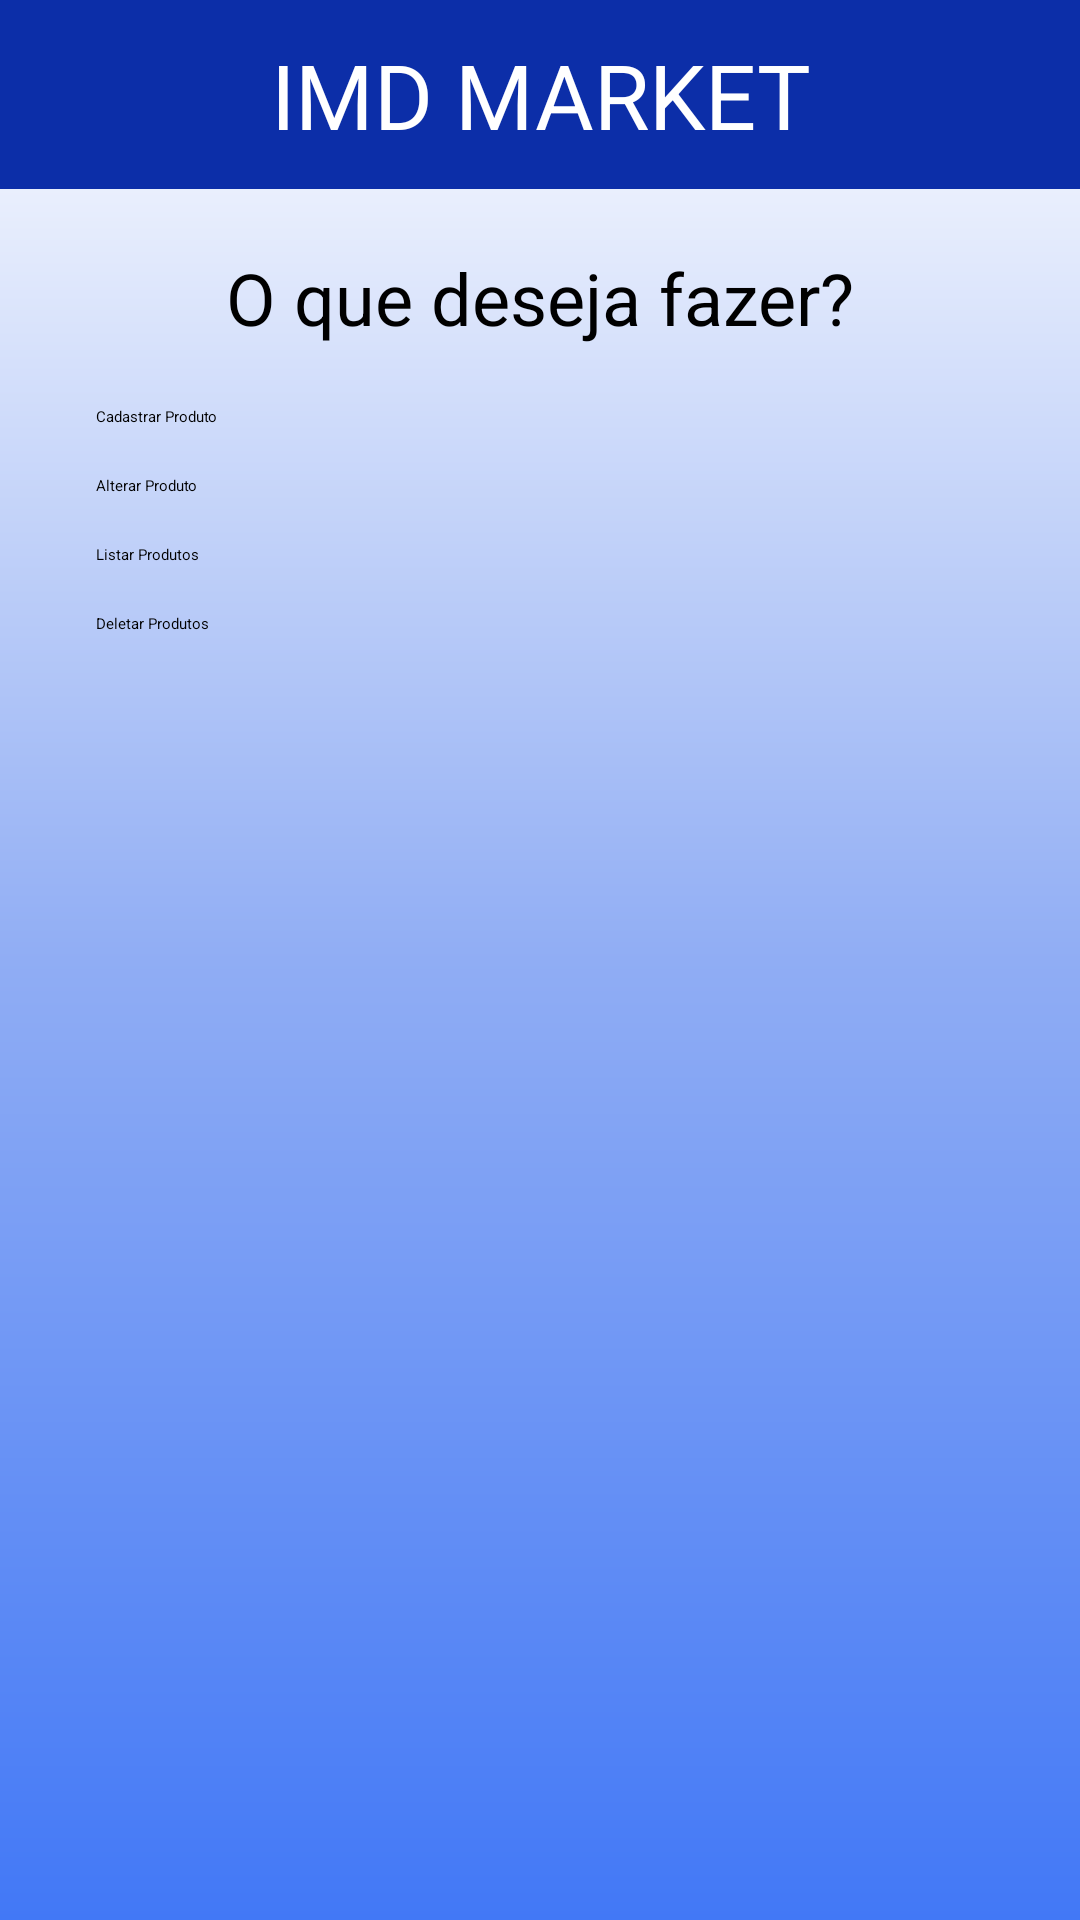

Produce the Android XML layout that renders to this screen, including the resource entries it uses.
<!-- AndroidManifest.xml: application theme Theme.ProjetoAndroid -->
<!-- res/layout/activity_menu.xml -->
<?xml version="1.0" encoding="utf-8"?>
<androidx.constraintlayout.widget.ConstraintLayout
    xmlns:android="http://schemas.android.com/apk/res/android"
    xmlns:app="http://schemas.android.com/apk/res-auto"
    xmlns:tools="http://schemas.android.com/tools"
    android:id="@+id/main"
    android:layout_width="match_parent"
    android:layout_height="match_parent"
    android:background="@drawable/background"
    tools:context=".MenuActivity">


    <TextView
        android:id="@+id/textView2"
        android:layout_width="0dp"
        android:layout_height="63dp"
        android:background="@color/button_blue"
        android:gravity="center"
        android:text="IMD MARKET"
        android:textColor="@color/white"
        android:textSize="30sp"
        app:layout_constraintStart_toStartOf="parent"
        app:layout_constraintEnd_toEndOf="parent"
        app:layout_constraintTop_toTopOf="parent" />


    <TextView
        android:id="@+id/textView"
        android:layout_width="0dp"
        android:layout_height="wrap_content"
        android:layout_marginTop="20dp"
        android:gravity="center"
        android:text="O que deseja fazer?"
        android:textColor="@color/black"
        android:textSize="24sp"
        app:layout_constraintStart_toStartOf="parent"
        app:layout_constraintEnd_toEndOf="parent"
        app:layout_constraintTop_toBottomOf="@id/textView2" />


    <Button
        android:id="@+id/btCadastro"
        android:layout_width="0dp"
        android:layout_height="wrap_content"
        android:layout_marginTop="20dp"
        android:layout_marginStart="32dp"
        android:layout_marginEnd="32dp"
        android:backgroundTint="@color/button_blue"
        android:text="Cadastrar Produto"
        app:layout_constraintStart_toStartOf="parent"
        app:layout_constraintEnd_toEndOf="parent"
        app:layout_constraintTop_toBottomOf="@id/textView" />


    <Button
        android:id="@+id/btAlterar"
        android:layout_width="0dp"
        android:layout_height="wrap_content"
        android:layout_marginTop="16dp"
        android:layout_marginStart="32dp"
        android:layout_marginEnd="32dp"
        android:backgroundTint="@color/button_blue"
        android:text="Alterar Produto"
        app:layout_constraintStart_toStartOf="parent"
        app:layout_constraintEnd_toEndOf="parent"
        app:layout_constraintTop_toBottomOf="@id/btCadastro" />


    <Button
        android:id="@+id/btListar"
        android:layout_width="0dp"
        android:layout_height="wrap_content"
        android:layout_marginTop="16dp"
        android:layout_marginStart="32dp"
        android:layout_marginEnd="32dp"
        android:backgroundTint="@color/button_blue"
        android:text="Listar Produtos"
        app:layout_constraintStart_toStartOf="parent"
        app:layout_constraintEnd_toEndOf="parent"
        app:layout_constraintTop_toBottomOf="@id/btAlterar" />


    <Button
        android:id="@+id/btDeletar"
        android:layout_width="0dp"
        android:layout_height="wrap_content"
        android:layout_marginTop="16dp"
        android:layout_marginStart="32dp"
        android:layout_marginEnd="32dp"
        android:backgroundTint="@color/button_blue"
        android:text="Deletar Produtos"
        app:layout_constraintStart_toStartOf="parent"
        app:layout_constraintEnd_toEndOf="parent"
        app:layout_constraintTop_toBottomOf="@id/btListar" />

</androidx.constraintlayout.widget.ConstraintLayout>
<!-- resources referenced by this layout -->
<resources>
  <color name="black">#FF000000</color>
  <color name="button_blue">#0C2EA8</color>
  <color name="white">#FFFFFFFF</color>
  <!-- drawable background (drawable) -->
  <?xml version="1.0" encoding="utf-8"?>
  <shape xmlns:android="http://schemas.android.com/apk/res/android">
  
      <gradient
          android:startColor="@color/white"
          android:centerColor="@color/BlueLight"
          android:endColor="@color/Blue"
          android:angle="270"
          />
  
  </shape>
  <style name="Theme.ProjetoAndroid" parent="Base.Theme.ProjetoAndroid">
          
          <item name="android:navigationBarColor">@android:color/transparent</item>
          <item name="android:statusBarColor">@android:color/transparent</item>
          <item name="android:windowLightStatusBar">?attr/isLightTheme</item>
      </style>
  <color name="BlueLight">#90ADF4</color>
  <color name="Blue">#4278F6</color>
</resources>
